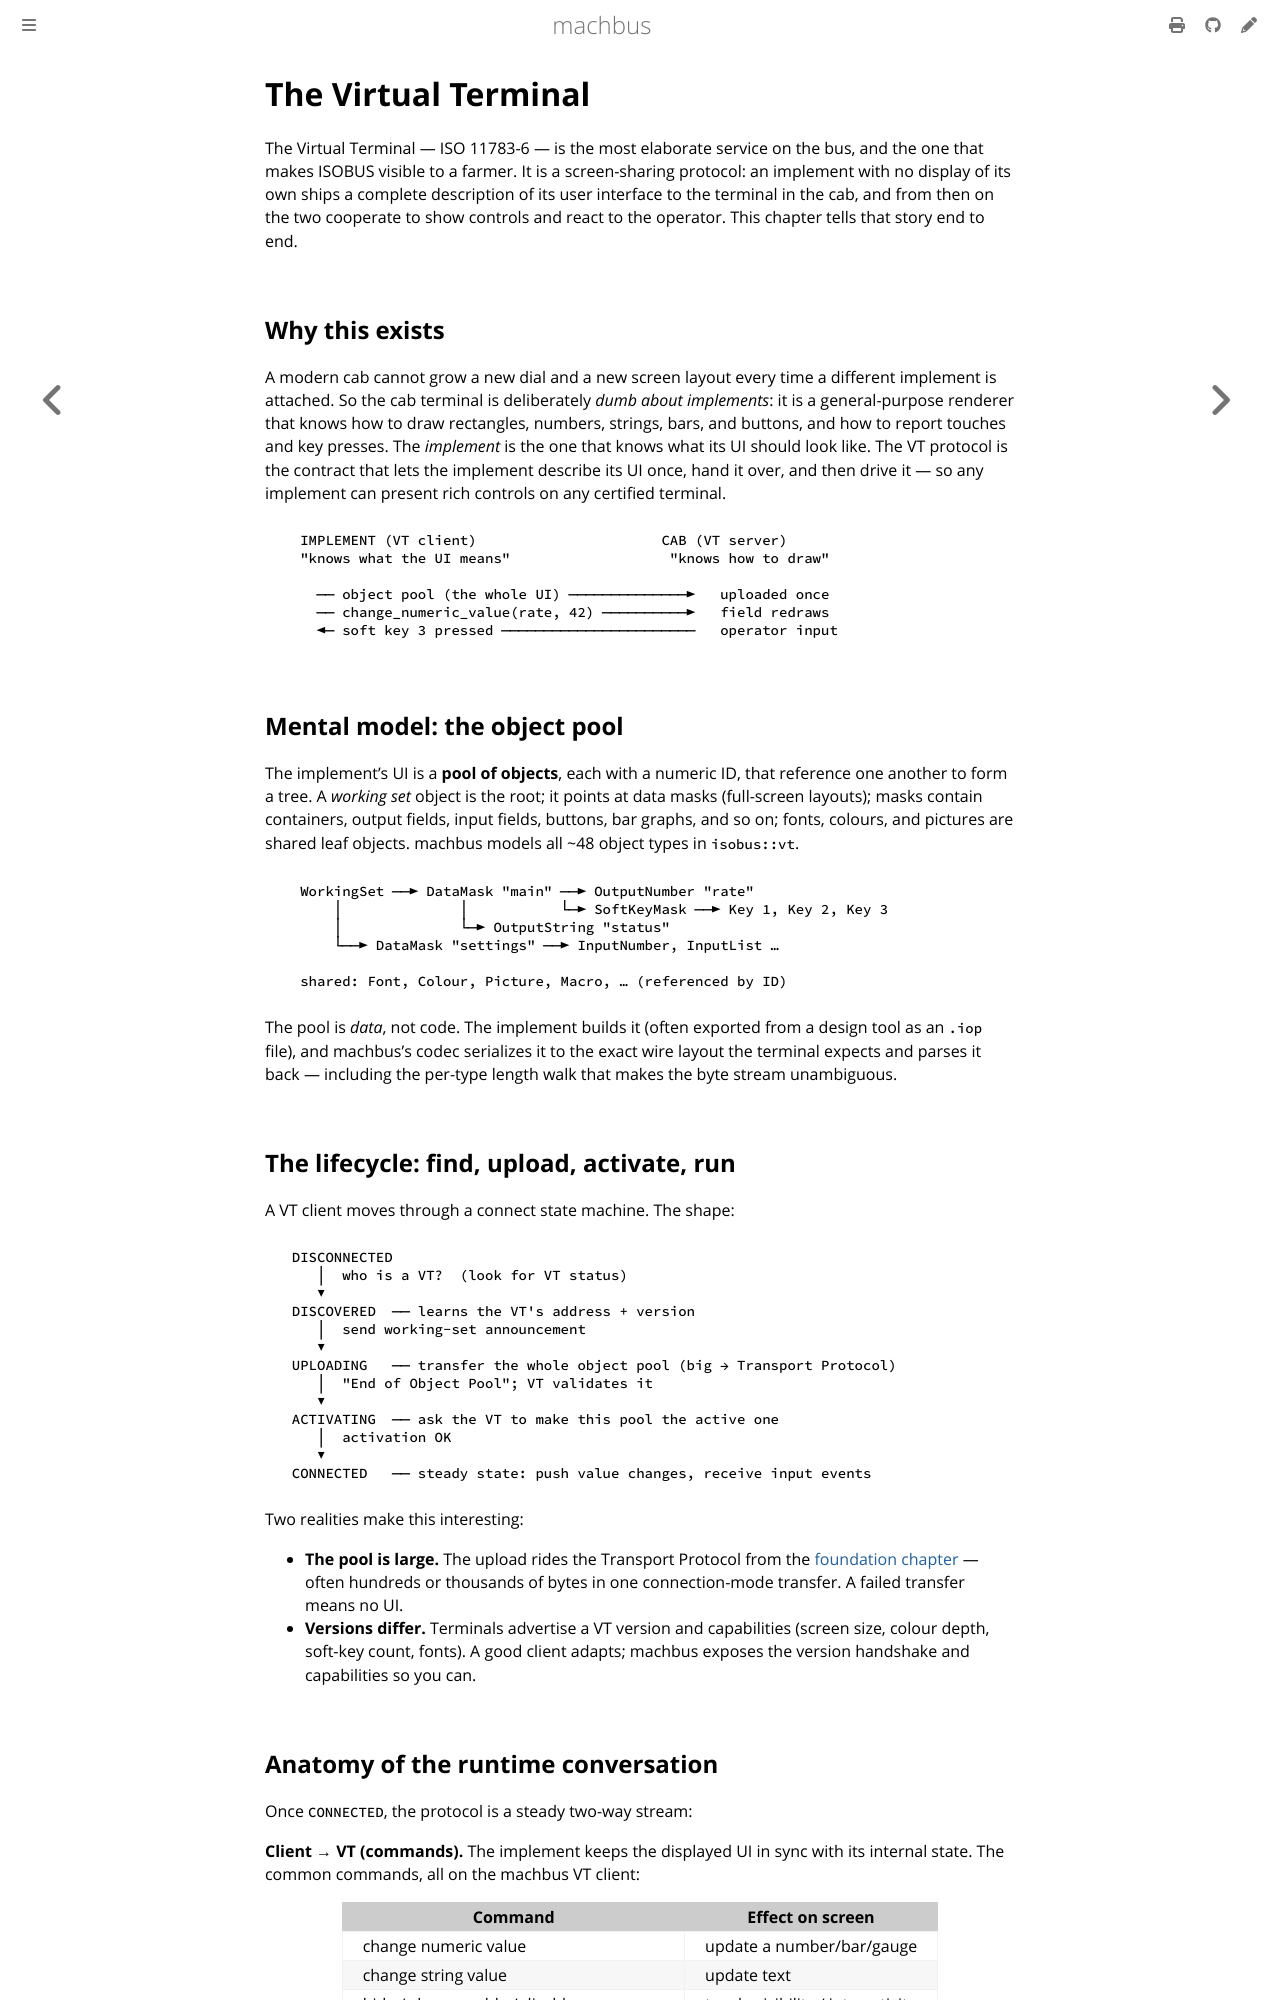

repository: robolibs/machbus · page: standards/virtual-terminal.html · generator: mdbook

# The Virtual Terminal

The Virtual Terminal — ISO 11783-6 — is the most elaborate service on the bus, and
the one that makes ISOBUS visible to a farmer. It is a screen-sharing protocol: an
implement with no display of its own ships a complete description of its user
interface to the terminal in the cab, and from then on the two cooperate to show
controls and react to the operator. This chapter tells that story end to end.

## Why this exists

A modern cab cannot grow a new dial and a new screen layout every time a different
implement is attached. So the cab terminal is deliberately *dumb about implements*:
it is a general-purpose renderer that knows how to draw rectangles, numbers,
strings, bars, and buttons, and how to report touches and key presses. The
*implement* is the one that knows what its UI should look like. The VT protocol is
the contract that lets the implement describe its UI once, hand it over, and then
drive it — so any implement can present rich controls on any certified terminal.

```
   IMPLEMENT (VT client)                      CAB (VT server)
   "knows what the UI means"                   "knows how to draw"

     ── object pool (the whole UI) ──────────────►   uploaded once
     ── change_numeric_value(rate, 42) ──────────►   field redraws
     ◄─ soft key 3 pressed ───────────────────────   operator input
```

## Mental model: the object pool

The implement's UI is a **pool of objects**, each with a numeric ID, that reference
one another to form a tree. A *working set* object is the root; it points at data
masks (full-screen layouts); masks contain containers, output fields, input fields,
buttons, bar graphs, and so on; fonts, colours, and pictures are shared leaf
objects. machbus models all ~48 object types in `isobus::vt`.

```
   WorkingSet ──► DataMask "main" ──► OutputNumber "rate"
       │              │           └─► SoftKeyMask ──► Key 1, Key 2, Key 3
       │              └─► OutputString "status"
       └──► DataMask "settings" ──► InputNumber, InputList …

   shared: Font, Colour, Picture, Macro, … (referenced by ID)
```

The pool is *data*, not code. The implement builds it (often exported from a design
tool as an `.iop` file), and machbus's codec serializes it to the exact wire layout
the terminal expects and parses it back — including the per-type length walk that
makes the byte stream unambiguous.

## The lifecycle: find, upload, activate, run

A VT client moves through a connect state machine. The shape:

```
  DISCONNECTED
     │  who is a VT?  (look for VT status)
     ▼
  DISCOVERED  ── learns the VT's address + version
     │  send working-set announcement
     ▼
  UPLOADING   ── transfer the whole object pool (big → Transport Protocol)
     │  "End of Object Pool"; VT validates it
     ▼
  ACTIVATING  ── ask the VT to make this pool the active one
     │  activation OK
     ▼
  CONNECTED   ── steady state: push value changes, receive input events
```

Two realities make this interesting:

- **The pool is large.** The upload rides the Transport Protocol from the
  [foundation chapter](foundations.md) — often hundreds or thousands of bytes in one
  connection-mode transfer. A failed transfer means no UI.
- **Versions differ.** Terminals advertise a VT version and capabilities (screen
  size, colour depth, soft-key count, fonts). A good client adapts; machbus exposes
  the version handshake and capabilities so you can.
